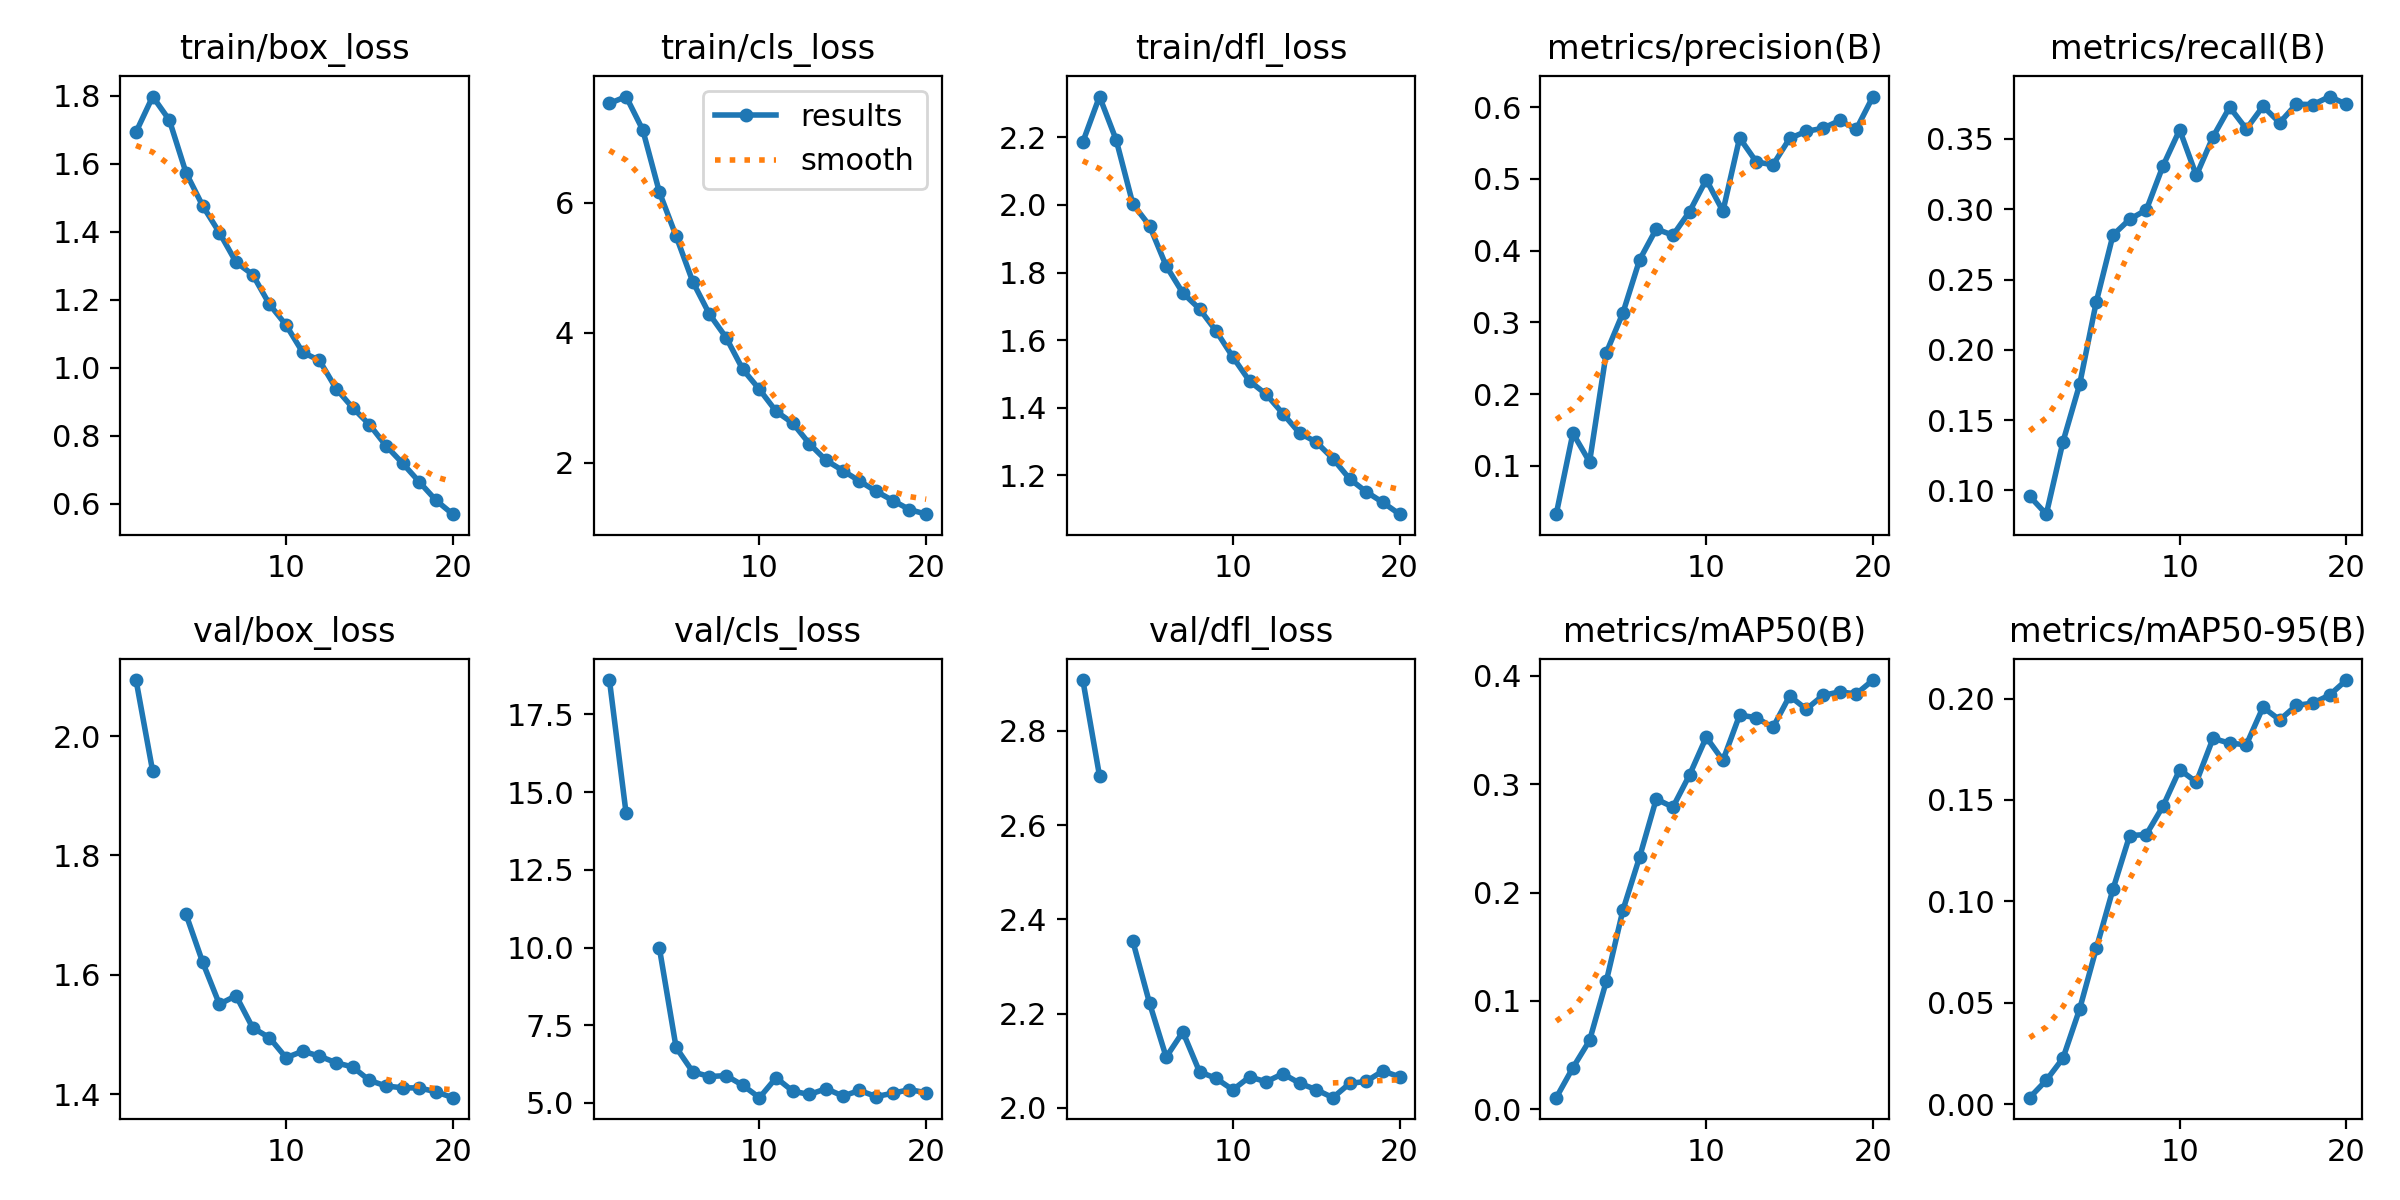

The data file committed next to this chart (first rows):
epoch, time, train/box_loss, train/cls_loss, train/dfl_loss, metrics/precision(B), metrics/recall(B), metrics/mAP50(B), metrics/mAP50-95(B), val/box_loss, val/cls_loss, val/dfl_loss, lr/pg0, lr/pg1, lr/pg2
1, 459.4, 1.693, 7.532, 2.187, 0.03268, 0.09582, 0.0108, 0.00322, 2.094, 18.6, 2.908, 0.0006653, 0.0006653, 0.0006653
2, 922, 1.798, 7.638, 2.321, 0.1455, 0.08303, 0.03843, 0.0118, 1.941, 14.32, 2.705, 0.001266, 0.001266, 0.001266
3, 1419, 1.729, 7.124, 2.193, 0.1055, 0.1345, 0.06358, 0.02268, nan, nan, nan, 0.001801, 0.001801, 0.001801
4, 1915, 1.574, 6.164, 2.003, 0.2575, 0.1754, 0.118, 0.0469, 1.701, 9.971, 2.354, 0.001703, 0.001703, 0.001703
5, 2383, 1.476, 5.489, 1.939, 0.3132, 0.2342, 0.1838, 0.07687, 1.621, 6.784, 2.223, 0.001604, 0.001604, 0.001604
6, 2868, 1.398, 4.787, 1.819, 0.3871, 0.2816, 0.2327, 0.106, 1.551, 5.999, 2.108, 0.001505, 0.001505, 0.001505
7, 3368, 1.311, 4.287, 1.739, 0.4302, 0.2928, 0.2863, 0.1324, 1.565, 5.849, 2.161, 0.001406, 0.001406, 0.001406
8, 3872, 1.274, 3.928, 1.692, 0.4215, 0.2995, 0.2788, 0.133, 1.511, 5.88, 2.077, 0.001307, 0.001307, 0.001307
9, 4551, 1.187, 3.439, 1.626, 0.4544, 0.3308, 0.3086, 0.1469, 1.495, 5.567, 2.062, 0.001208, 0.001208, 0.001208
10, 5098, 1.126, 3.129, 1.55, 0.4989, 0.3565, 0.3433, 0.165, 1.461, 5.169, 2.038, 0.001109, 0.001109, 0.001109
11, 5630, 1.045, 2.792, 1.478, 0.4549, 0.324, 0.3219, 0.1588, 1.472, 5.81, 2.066, 0.00101, 0.00101, 0.00101
12, 6136, 1.022, 2.61, 1.439, 0.5571, 0.3515, 0.3637, 0.1803, 1.464, 5.379, 2.055, 0.000911, 0.000911, 0.000911
13, 6642, 0.9391, 2.292, 1.382, 0.5238, 0.3726, 0.3614, 0.178, 1.452, 5.272, 2.073, 0.000812, 0.000812, 0.000812
14, 7131, 0.8822, 2.037, 1.324, 0.5195, 0.3571, 0.3523, 0.1772, 1.445, 5.46, 2.052, 0.000713, 0.000713, 0.000713
15, 7630, 0.8331, 1.88, 1.298, 0.5564, 0.3732, 0.3814, 0.1957, 1.423, 5.221, 2.039, 0.000614, 0.000614, 0.000614
16, 8136, 0.7705, 1.719, 1.249, 0.5664, 0.3615, 0.3692, 0.1895, 1.413, 5.401, 2.022, 0.000515, 0.000515, 0.000515
17, 8653, 0.7187, 1.561, 1.189, 0.5705, 0.3748, 0.3819, 0.1966, 1.411, 5.205, 2.052, 0.000416, 0.000416, 0.000416
18, 9152, 0.6639, 1.419, 1.15, 0.5814, 0.3744, 0.3852, 0.1978, 1.41, 5.313, 2.056, 0.000317, 0.000317, 0.000317
19, 9673, 0.6099, 1.28, 1.119, 0.5692, 0.3802, 0.3833, 0.2018, 1.404, 5.428, 2.078, 0.000218, 0.000218, 0.000218
20, 10211, 0.5695, 1.209, 1.084, 0.6148, 0.3747, 0.3961, 0.2091, 1.394, 5.328, 2.066, 0.000119, 0.000119, 0.000119
